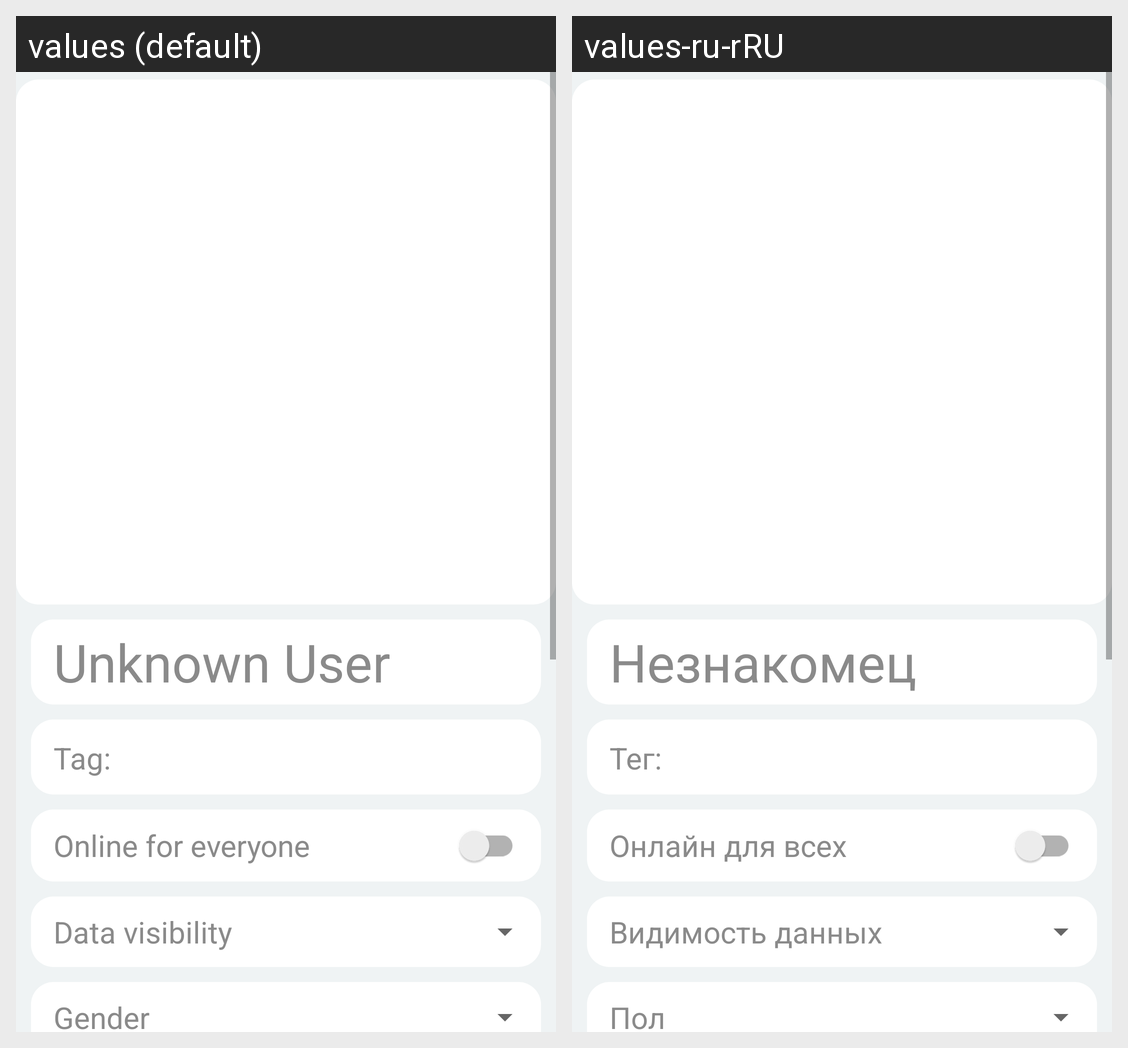

This grid shows one Android layout under two languages. Give, for every string resource on the screen, its name, the default text and each shown locale's text.
Android screen res/layout/fragment_user.xml rendered under 2 locales, left to right: values (default), values-ru-rRU. Device: Nexus 5 (rendered at 1080×1920; each locale shown at half size, 540×960, under a caption strip naming it); theme Theme.MyApplication.
Strings drawn on this screen, with the default value and each locale's value (text and hints the layout hard-codes, and strings that could not be matched under every locale, appear in the picture but are not listed):

user_name
  values: Unknown User
  values-ru-rRU: Незнакомец

tag
  values: Tag:
  values-ru-rRU: Тег:

beOnline
  values: Online for everyone
  values-ru-rRU: Онлайн для всех

data_visibility
  values: Data visibility
  values-ru-rRU: Видимость данных

gender
  values: Gender
  values-ru-rRU: Пол
